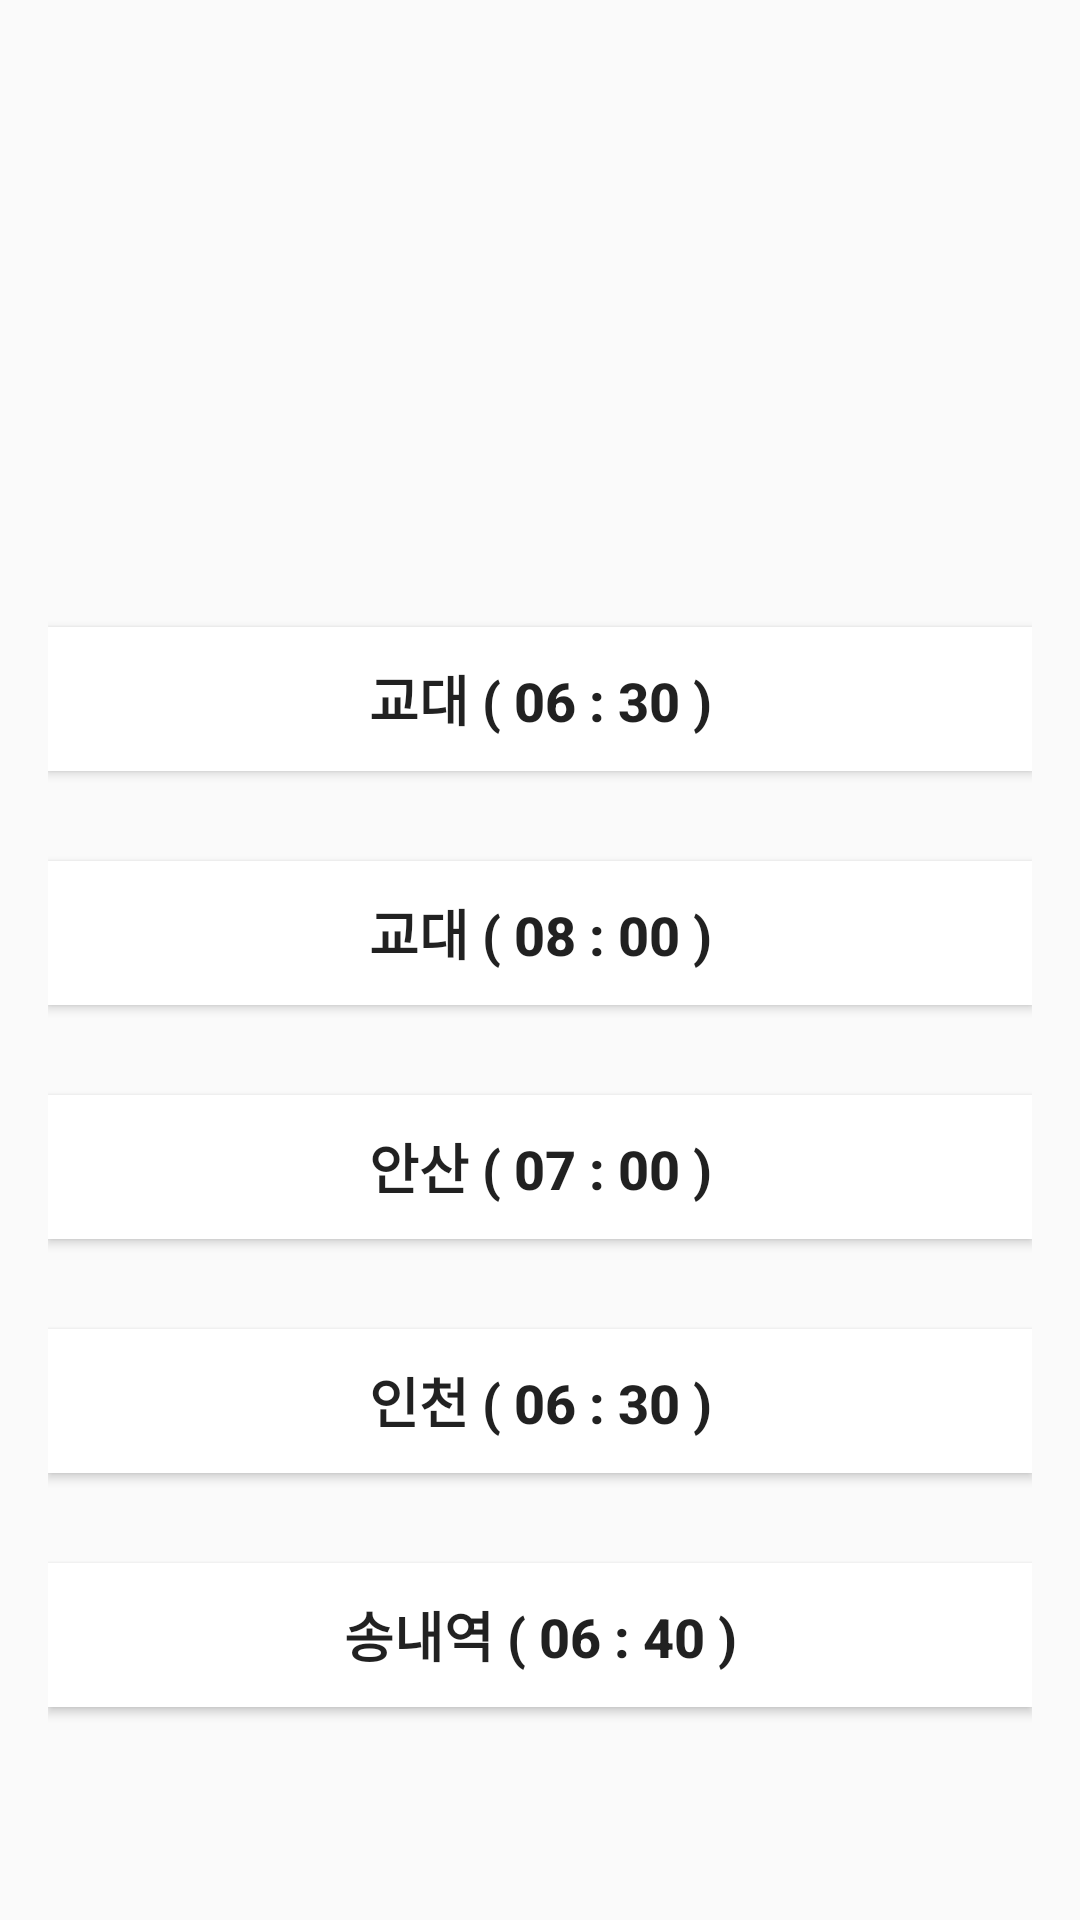

The Android layout XML behind this screen, and the referenced resources:
<!-- AndroidManifest.xml: application theme AppTheme.NoActionBar -->
<!-- res/layout/activity_morningbusplace.xml -->
<?xml version="1.0" encoding="utf-8"?>
<LinearLayout xmlns:android="http://schemas.android.com/apk/res/android"
    xmlns:app="http://schemas.android.com/apk/res-auto"
    android:layout_width="match_parent"
    android:layout_height="match_parent"
    android:orientation="vertical"
    android:padding="16dp">

    <ImageView
        android:id="@+id/imageView2"
        android:layout_width="match_parent"
        android:layout_height="113dp"
        android:layout_marginTop="30dp"
        android:src="@drawable/ic_baseline_directions_bus_24" />

    <Button
        android:id="@+id/gyodaeplace"
        android:layout_width="match_parent"
        android:layout_height="wrap_content"
        android:layout_marginTop="50dp"
        android:background="#ffffff"
        android:text="교대 ( 06 : 30 )"
        android:textStyle="bold"
        android:textSize="18dp"/>

    <Button
        android:id="@+id/gyodaeplace2"
        android:layout_width="match_parent"
        android:layout_height="wrap_content"
        android:layout_marginTop="30dp"
        android:background="#ffffff"
        android:text="교대 ( 08 : 00 )"
        android:textStyle="bold"
        android:textSize="18dp"/>

    <Button
        android:id="@+id/ansanplace"
        android:layout_width="match_parent"
        android:layout_height="wrap_content"
        android:background="#ffffff"
        android:textStyle="bold"
        android:layout_marginTop="30dp"
        android:text="안산 ( 07 : 00 )"
        android:textSize="18dp"/>

    <Button
        android:id="@+id/incheonplace"
        android:layout_width="match_parent"
        android:layout_height="wrap_content"
        android:background="#ffffff"
        android:layout_marginTop="30dp"
        android:textStyle="bold"
        android:text="인천 ( 06 : 30 )"
        android:textSize="18dp"/>
    <Button
        android:id="@+id/songnaeplace"
        android:layout_width="match_parent"
        android:layout_height="wrap_content"
        android:background="#ffffff"
        android:layout_marginTop="30dp"
        android:textStyle="bold"
        android:text="송내역 ( 06 : 40 )"
        android:textSize="18dp"/>
</LinearLayout>
<!-- resources referenced by this layout -->
<resources>
  <style name="AppTheme.NoActionBar">
          <item name="windowActionBar">false</item>
          <item name="windowNoTitle">true</item>
      </style>
</resources>
